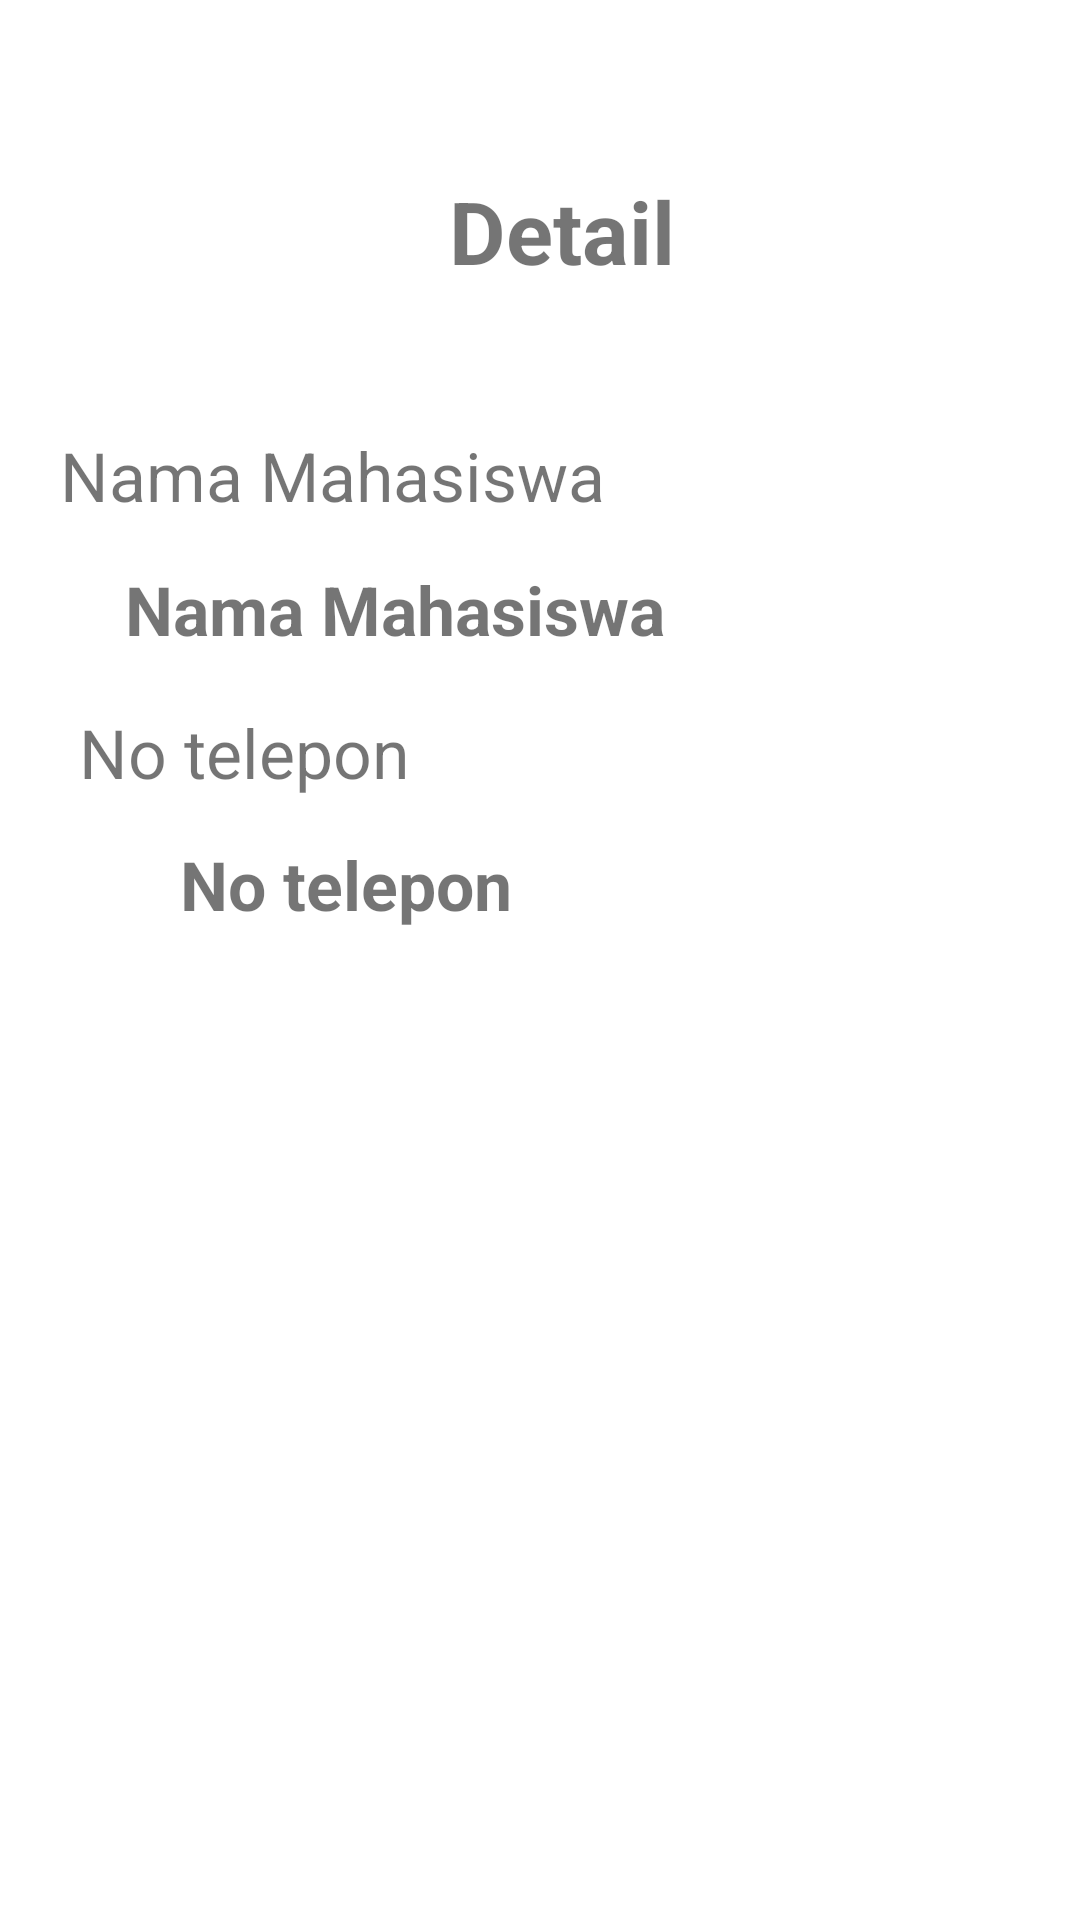

Here is an Android app screen rendered from its layout file. Give the layout XML and the strings, colors and styles it references.
<!-- AndroidManifest.xml: application theme Theme.SQliteA -->
<!-- res/layout/detail_data.xml -->
<?xml version="1.0" encoding="utf-8"?>
<androidx.constraintlayout.widget.ConstraintLayout xmlns:android="http://schemas.android.com/apk/res/android"
    xmlns:app="http://schemas.android.com/apk/res-auto"
    xmlns:tools="http://schemas.android.com/tools"
    android:id="@+id/activity_lihat_data"
    android:layout_width="match_parent"
    android:layout_height="match_parent">

    <TextView
        android:id="@+id/detail_kntk"
        android:layout_width="wrap_content"
        android:layout_height="wrap_content"
        android:text="@string/detailkontak"
        android:textSize="14pt"
        android:textStyle="bold"
        app:layout_constraintBottom_toBottomOf="parent"
        app:layout_constraintEnd_toEndOf="parent"
        app:layout_constraintHorizontal_bias="0.526"
        app:layout_constraintStart_toStartOf="parent"
        app:layout_constraintTop_toTopOf="parent"
        app:layout_constraintVertical_bias="0.096" />

    <TextView
        android:id="@+id/textView5"
        android:layout_width="wrap_content"
        android:layout_height="wrap_content"
        android:layout_marginTop="32dp"
        android:text="@string/nama"
        android:textSize="11pt"
        app:layout_constraintBottom_toBottomOf="parent"
        app:layout_constraintEnd_toEndOf="parent"
        app:layout_constraintHorizontal_bias="0.112"
        app:layout_constraintStart_toStartOf="parent"
        app:layout_constraintTop_toBottomOf="@+id/detail_kntk"
        app:layout_constraintVertical_bias="0.031" />

    <TextView
        android:id="@+id/tvNamaKontak"
        android:layout_width="wrap_content"
        android:layout_height="wrap_content"
        android:text="@string/nama"
        android:textSize="11pt"
        android:textStyle="bold"
        app:layout_constraintBottom_toBottomOf="parent"
        app:layout_constraintEnd_toEndOf="parent"
        app:layout_constraintHorizontal_bias="0.232"
        app:layout_constraintStart_toStartOf="parent"
        app:layout_constraintTop_toBottomOf="@+id/textView5"
        app:layout_constraintVertical_bias="0.033" />

    <TextView
        android:id="@+id/textView8"
        android:layout_width="wrap_content"
        android:layout_height="wrap_content"
        android:text="@string/notel"
        android:textSize="11pt"
        app:layout_constraintBottom_toBottomOf="parent"
        app:layout_constraintEnd_toEndOf="parent"
        app:layout_constraintHorizontal_bias="0.105"
        app:layout_constraintStart_toStartOf="parent"
        app:layout_constraintTop_toBottomOf="@+id/tvNamaKontak"
        app:layout_constraintVertical_bias="0.044" />

    <TextView
        android:id="@+id/tvNomorTelepon"
        android:layout_width="wrap_content"
        android:layout_height="wrap_content"
        android:text="@string/notel"
        android:textSize="11pt"
        android:textStyle="bold"
        app:layout_constraintBottom_toBottomOf="parent"
        app:layout_constraintEnd_toEndOf="parent"
        app:layout_constraintHorizontal_bias="0.24"
        app:layout_constraintStart_toStartOf="parent"
        app:layout_constraintTop_toBottomOf="@+id/textView8"
        app:layout_constraintVertical_bias="0.04" />
</androidx.constraintlayout.widget.ConstraintLayout>
<!-- resources referenced by this layout -->
<resources>
  <string name="detailkontak">Detail</string>
  <string name="nama">Nama Mahasiswa</string>
  <string name="notel">No telepon</string>
  <style name="Theme.SQliteA" parent="Theme.MaterialComponents.DayNight.DarkActionBar">
          
          <item name="colorPrimary">@color/purple_500</item>
          <item name="colorPrimaryVariant">@color/purple_700</item>
          <item name="colorOnPrimary">@color/white</item>
          
          <item name="colorSecondary">@color/teal_200</item>
          <item name="colorSecondaryVariant">@color/teal_700</item>
          <item name="colorOnSecondary">@color/black</item>
          
          <item name="android:statusBarColor" tools:targetApi="l">?attr/colorPrimaryVariant</item>
          
      </style>
  <color name="purple_500">#FF6200EE</color>
  <color name="purple_700">#FF3700B3</color>
  <color name="white">#FFFFFFFF</color>
  <color name="teal_200">#FF03DAC5</color>
  <color name="teal_700">#FF018786</color>
  <color name="black">#FF000000</color>
</resources>
